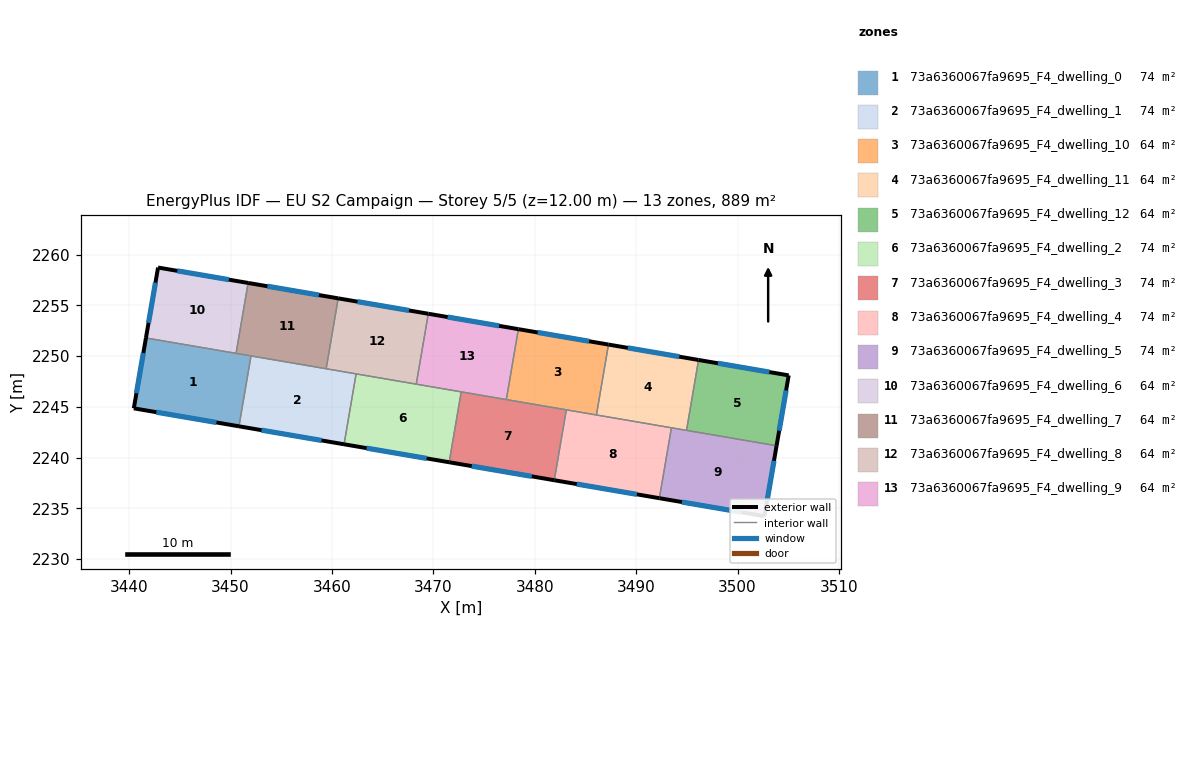
=== STOREY PLAN SPEC (per zone: floor XY polygon, exterior-wall plan segments, windows/doors) ===
zone 1: 73a6360067fa9695_F4_dwelling_0  (74.1 m²)
  floor: (3452.02, 2250.03) (3450.83, 2243.08) (3440.46, 2244.86) (3441.65, 2251.80)
  exterior wall: (3440.46, 2244.86) – (3450.83, 2243.08)  [10.5 m]
    window: (3442.68, 2244.48) – (3448.61, 2243.46)  [10.3 m²]
  exterior wall: (3441.65, 2251.80) – (3440.46, 2244.86)  [7.0 m]
    window: (3441.40, 2250.31) – (3440.71, 2246.34)  [6.9 m²]
  interior walls: 3
zone 2: 73a6360067fa9695_F4_dwelling_1  (74.1 m²)
  floor: (3462.38, 2248.25) (3461.20, 2241.31) (3450.83, 2243.08) (3452.02, 2250.03)
  exterior wall: (3450.83, 2243.08) – (3461.20, 2241.31)  [10.5 m]
    window: (3453.05, 2242.70) – (3458.97, 2241.69)  [10.3 m²]
  interior walls: 4
zone 3: 73a6360067fa9695_F4_dwelling_10  (63.5 m²)
  floor: (3487.27, 2251.14) (3486.09, 2244.20) (3477.20, 2245.72) (3478.39, 2252.66)
  exterior wall: (3487.27, 2251.14) – (3478.39, 2252.66)  [9.0 m]
    window: (3485.37, 2251.47) – (3480.29, 2252.34)  [8.8 m²]
  interior walls: 4
zone 4: 73a6360067fa9695_F4_dwelling_11  (63.5 m²)
  floor: (3496.16, 2249.62) (3494.97, 2242.68) (3486.09, 2244.20) (3487.27, 2251.14)
  exterior wall: (3496.16, 2249.62) – (3487.27, 2251.14)  [9.0 m]
    window: (3494.25, 2249.95) – (3489.18, 2250.82)  [8.8 m²]
  interior walls: 4
zone 5: 73a6360067fa9695_F4_dwelling_12  (63.5 m²)
  floor: (3505.05, 2248.11) (3503.85, 2241.16) (3494.97, 2242.68) (3496.16, 2249.62)
  exterior wall: (3503.85, 2241.16) – (3505.05, 2248.11)  [7.0 m]
    window: (3504.11, 2242.65) – (3504.79, 2246.62)  [6.9 m²]
  exterior wall: (3505.05, 2248.11) – (3496.16, 2249.62)  [9.0 m]
    window: (3503.14, 2248.43) – (3498.06, 2249.30)  [8.8 m²]
  interior walls: 2
zone 6: 73a6360067fa9695_F4_dwelling_2  (74.1 m²)
  floor: (3472.75, 2246.48) (3471.56, 2239.54) (3461.20, 2241.31) (3462.38, 2248.25)
  exterior wall: (3461.20, 2241.31) – (3471.56, 2239.54)  [10.5 m]
    window: (3463.42, 2240.93) – (3469.34, 2239.92)  [10.3 m²]
  interior walls: 4
zone 7: 73a6360067fa9695_F4_dwelling_3  (74.1 m²)
  floor: (3483.11, 2244.71) (3481.93, 2237.76) (3471.56, 2239.54) (3472.75, 2246.48)
  exterior wall: (3471.56, 2239.54) – (3481.93, 2237.76)  [10.5 m]
    window: (3473.78, 2239.16) – (3479.71, 2238.14)  [10.3 m²]
  interior walls: 4
zone 8: 73a6360067fa9695_F4_dwelling_4  (74.1 m²)
  floor: (3493.48, 2242.93) (3492.29, 2235.99) (3481.93, 2237.76) (3483.11, 2244.71)
  exterior wall: (3481.93, 2237.76) – (3492.29, 2235.99)  [10.5 m]
    window: (3484.15, 2237.38) – (3490.07, 2236.37)  [10.3 m²]
  interior walls: 4
zone 9: 73a6360067fa9695_F4_dwelling_5  (74.1 m²)
  floor: (3503.85, 2241.16) (3502.66, 2234.22) (3492.29, 2235.99) (3493.48, 2242.93)
  exterior wall: (3502.66, 2234.22) – (3503.85, 2241.16)  [7.0 m]
    window: (3502.91, 2235.71) – (3503.60, 2239.68)  [6.9 m²]
  exterior wall: (3492.29, 2235.99) – (3502.66, 2234.22)  [10.5 m]
    window: (3494.51, 2235.61) – (3500.44, 2234.60)  [10.3 m²]
  interior walls: 3
zone 10: 73a6360067fa9695_F4_dwelling_6  (63.5 m²)
  floor: (3451.73, 2257.22) (3450.54, 2250.28) (3441.65, 2251.80) (3442.85, 2258.74)
  exterior wall: (3442.85, 2258.74) – (3441.65, 2251.80)  [7.0 m]
    window: (3442.59, 2257.25) – (3441.91, 2253.28)  [6.9 m²]
  exterior wall: (3451.73, 2257.22) – (3442.85, 2258.74)  [9.0 m]
    window: (3449.83, 2257.55) – (3444.75, 2258.41)  [8.8 m²]
  interior walls: 2
zone 11: 73a6360067fa9695_F4_dwelling_7  (63.5 m²)
  floor: (3460.62, 2255.70) (3459.43, 2248.76) (3450.54, 2250.28) (3451.73, 2257.22)
  exterior wall: (3460.62, 2255.70) – (3451.73, 2257.22)  [9.0 m]
    window: (3458.71, 2256.03) – (3453.63, 2256.90)  [8.8 m²]
  interior walls: 4
zone 12: 73a6360067fa9695_F4_dwelling_8  (63.5 m²)
  floor: (3469.50, 2254.18) (3468.31, 2247.24) (3459.43, 2248.76) (3460.62, 2255.70)
  exterior wall: (3469.50, 2254.18) – (3460.62, 2255.70)  [9.0 m]
    window: (3467.60, 2254.51) – (3462.52, 2255.38)  [8.8 m²]
  interior walls: 4
zone 13: 73a6360067fa9695_F4_dwelling_9  (63.5 m²)
  floor: (3478.39, 2252.66) (3477.20, 2245.72) (3468.31, 2247.24) (3469.50, 2254.18)
  exterior wall: (3478.39, 2252.66) – (3469.50, 2254.18)  [9.0 m]
    window: (3476.48, 2252.99) – (3471.41, 2253.86)  [8.8 m²]
  interior walls: 4

=== DERIVED (storey summary) ===
Building: EU S2 Campaign
Storey: 5 of 5  (floor level z = 12.00 m)
Storey gross floor area: 889.0 m²
Zones on this storey: 13
  - 73a6360067fa9695_F4_dwelling_0: floor 74.1 m²; exterior wall 17.6 m (52.7 m²); 2 window(s) 17.2 m²; WWR 32.7%
  - 73a6360067fa9695_F4_dwelling_1: floor 74.1 m²; exterior wall 10.5 m (31.5 m²); 1 window(s) 10.3 m²; WWR 32.7%
  - 73a6360067fa9695_F4_dwelling_10: floor 63.5 m²; exterior wall 9.0 m (27.0 m²); 1 window(s) 8.8 m²; WWR 32.7%
  - 73a6360067fa9695_F4_dwelling_11: floor 63.5 m²; exterior wall 9.0 m (27.0 m²); 1 window(s) 8.8 m²; WWR 32.7%
  - 73a6360067fa9695_F4_dwelling_12: floor 63.5 m²; exterior wall 16.1 m (48.2 m²); 2 window(s) 15.7 m²; WWR 32.7%
  - 73a6360067fa9695_F4_dwelling_2: floor 74.1 m²; exterior wall 10.5 m (31.6 m²); 1 window(s) 10.3 m²; WWR 32.7%
  - 73a6360067fa9695_F4_dwelling_3: floor 74.1 m²; exterior wall 10.5 m (31.5 m²); 1 window(s) 10.3 m²; WWR 32.7%
  - 73a6360067fa9695_F4_dwelling_4: floor 74.1 m²; exterior wall 10.5 m (31.5 m²); 1 window(s) 10.3 m²; WWR 32.7%
  - 73a6360067fa9695_F4_dwelling_5: floor 74.1 m²; exterior wall 17.6 m (52.7 m²); 2 window(s) 17.2 m²; WWR 32.7%
  - 73a6360067fa9695_F4_dwelling_6: floor 63.5 m²; exterior wall 16.1 m (48.2 m²); 2 window(s) 15.7 m²; WWR 32.7%
  - 73a6360067fa9695_F4_dwelling_7: floor 63.5 m²; exterior wall 9.0 m (27.0 m²); 1 window(s) 8.8 m²; WWR 32.7%
  - 73a6360067fa9695_F4_dwelling_8: floor 63.5 m²; exterior wall 9.0 m (27.0 m²); 1 window(s) 8.8 m²; WWR 32.7%
  - 73a6360067fa9695_F4_dwelling_9: floor 63.5 m²; exterior wall 9.0 m (27.0 m²); 1 window(s) 8.8 m²; WWR 32.7%
Zone adjacency (shared interzone walls):
  - 73a6360067fa9695_F4_dwelling_0 ↔ 73a6360067fa9695_F4_dwelling_1
  - 73a6360067fa9695_F4_dwelling_0 ↔ 73a6360067fa9695_F4_dwelling_6
  - 73a6360067fa9695_F4_dwelling_0 ↔ 73a6360067fa9695_F4_dwelling_7
  - 73a6360067fa9695_F4_dwelling_1 ↔ 73a6360067fa9695_F4_dwelling_2
  - 73a6360067fa9695_F4_dwelling_1 ↔ 73a6360067fa9695_F4_dwelling_7
  - 73a6360067fa9695_F4_dwelling_1 ↔ 73a6360067fa9695_F4_dwelling_8
  - 73a6360067fa9695_F4_dwelling_10 ↔ 73a6360067fa9695_F4_dwelling_11
  - 73a6360067fa9695_F4_dwelling_10 ↔ 73a6360067fa9695_F4_dwelling_3
  - 73a6360067fa9695_F4_dwelling_10 ↔ 73a6360067fa9695_F4_dwelling_4
  - 73a6360067fa9695_F4_dwelling_10 ↔ 73a6360067fa9695_F4_dwelling_9
  - 73a6360067fa9695_F4_dwelling_11 ↔ 73a6360067fa9695_F4_dwelling_12
  - 73a6360067fa9695_F4_dwelling_11 ↔ 73a6360067fa9695_F4_dwelling_4
  - 73a6360067fa9695_F4_dwelling_11 ↔ 73a6360067fa9695_F4_dwelling_5
  - 73a6360067fa9695_F4_dwelling_12 ↔ 73a6360067fa9695_F4_dwelling_5
  - 73a6360067fa9695_F4_dwelling_2 ↔ 73a6360067fa9695_F4_dwelling_3
  - 73a6360067fa9695_F4_dwelling_2 ↔ 73a6360067fa9695_F4_dwelling_8
  - 73a6360067fa9695_F4_dwelling_2 ↔ 73a6360067fa9695_F4_dwelling_9
  - 73a6360067fa9695_F4_dwelling_3 ↔ 73a6360067fa9695_F4_dwelling_4
  - 73a6360067fa9695_F4_dwelling_3 ↔ 73a6360067fa9695_F4_dwelling_9
  - 73a6360067fa9695_F4_dwelling_4 ↔ 73a6360067fa9695_F4_dwelling_5
  - 73a6360067fa9695_F4_dwelling_6 ↔ 73a6360067fa9695_F4_dwelling_7
  - 73a6360067fa9695_F4_dwelling_7 ↔ 73a6360067fa9695_F4_dwelling_8
  - 73a6360067fa9695_F4_dwelling_8 ↔ 73a6360067fa9695_F4_dwelling_9